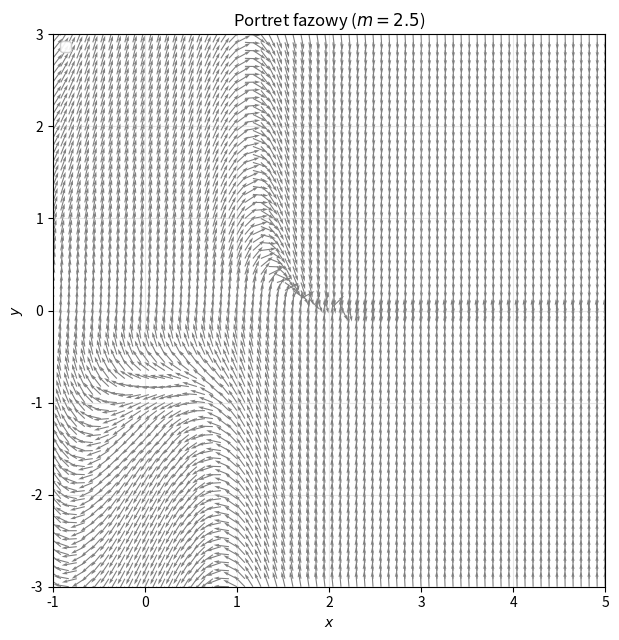

Generate this figure with matplotlib:
import numpy as np
import matplotlib.pyplot as plt
import math


def f(x, y):   # dx/dt
    return y

def g(x, y):   # dy/dt
    return  -3*(x*x - 1)*y - x + 2.5
# ===== Siatka =====
x = np.linspace(-1, 5, 70)
y = np.linspace(-3, 3, 70)
X, Y = np.meshgrid(x, y)

U = f(X, Y)
V = g(X, Y)

# Normalizacja (bez NaN w miejscach U=V=0)
N = np.hypot(U, V)
N[N == 0] = 1.0
U_n = U / N
V_n = V / N

fig, ax = plt.subplots(figsize=(7.5, 6.5))

# ===== Portret fazowy =====
#ax.streamplot(X, Y, U, V, density=4, linewidth=0.8, arrowsize=1.0, minlength=0.3)
ax.quiver(X, Y, U_n, V_n,
          angles='xy', scale_units='xy', scale=6,   # spróbuj 20–60
          width=0.002, color='0.5')


# ===== Izokliny zerowego wzrostu =====
# f=0: x=0  lub  y=1
# ax.axvline(0, color='tab:green', linestyle='-', linewidth=1.2, label='f=0')
# ax.axhline(0, color='tab:green', linestyle='-', linewidth=1.2)



# ===== Punkty stałe = przecięcia f=0 i g=0 =====
# fixed = [(0, 0), (np.pi, 0), (-np.pi, 0), (2*np.pi, 0), (-2*np.pi, 0), (3*np.pi, 0), (-3*np.pi, 0)]
# ax.scatter(*zip(*fixed), s=30, c='k', zorder=5, label='punkty stałe')

ax.set_xlabel(r'$x$')
ax.set_ylabel(r'$y$')
ax.set_xlim(x.min(), x.max())
ax.set_ylim(y.min(), y.max())
ax.set_aspect('equal', adjustable='box')
ax.grid(True, alpha=0.3)
ax.legend(loc='upper left', framealpha=0.9)
ax.set_title(r'Portret fazowy ($m = 2.5$)')
plt.tight_layout()
plt.savefig("Wektorowy2_m_2_5.png")
plt.show()
